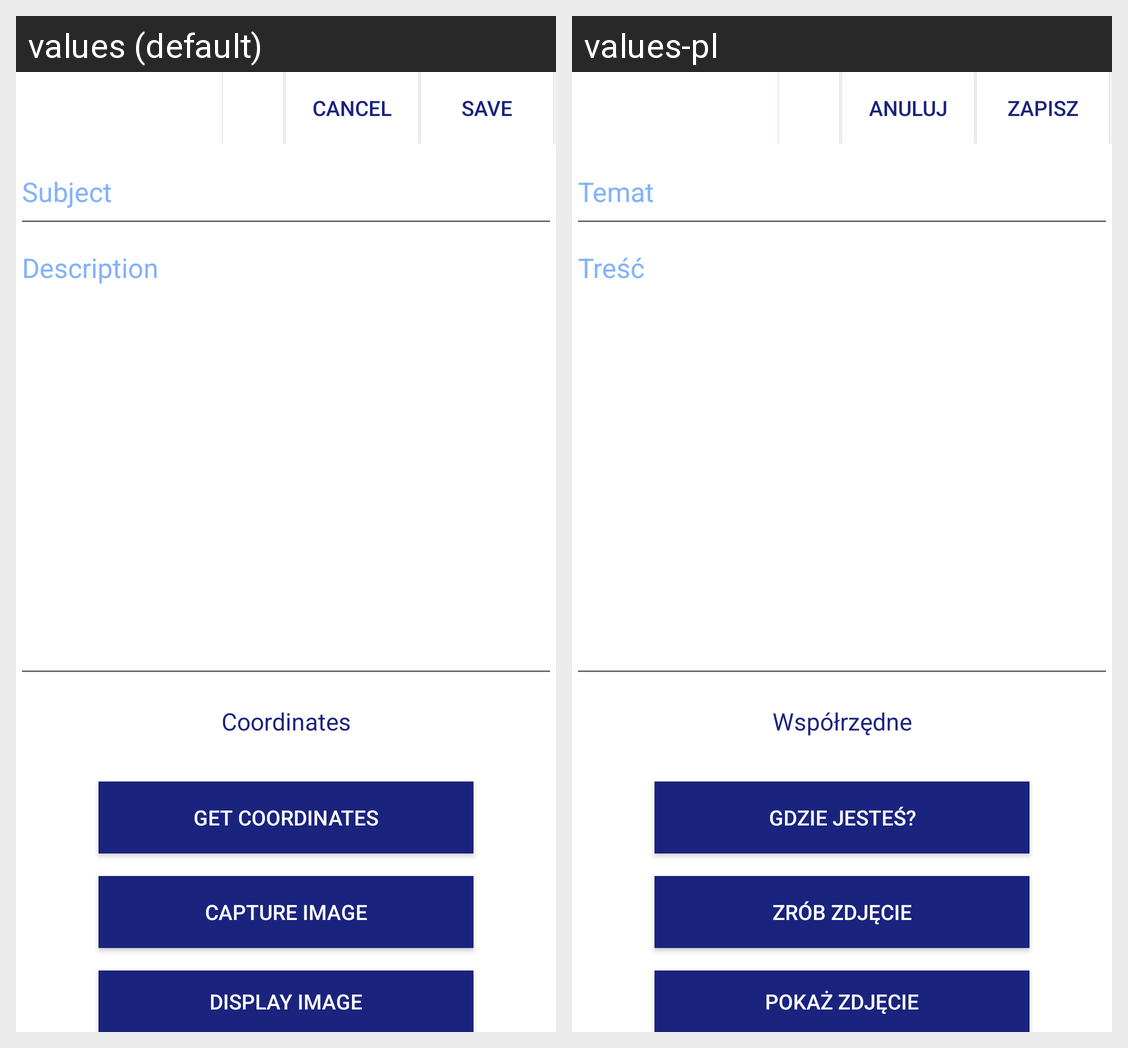

Translations of the strings shown on this Android screen, per locale in the grid:
Android screen res/layout/activity_add_data.xml rendered under 2 locales, left to right: values (default), values-pl. Device: Nexus 5 (rendered at 1080×1920; each locale shown at half size, 540×960, under a caption strip naming it); theme AppTheme.NoActionBar.
Strings drawn on this screen, with the default value and each locale's value (text and hints the layout hard-codes, and strings that could not be matched under every locale, appear in the picture but are not listed):

cancel
  values: cancel
  values-pl: Anuluj

save
  values: Save
  values-pl: Zapisz

subject
  values: Subject
  values-pl: Temat

description
  values: Description
  values-pl: Treść

coordinates
  values: Coordinates
  values-pl: Współrzędne

get_coordinates
  values: GET COORDINATES
  values-pl: Gdzie jesteś?

capture_image
  values: Capture Image
  values-pl: Zrób zdjęcie

display_image
  values: Display Image
  values-pl: Pokaż zdjęcie
